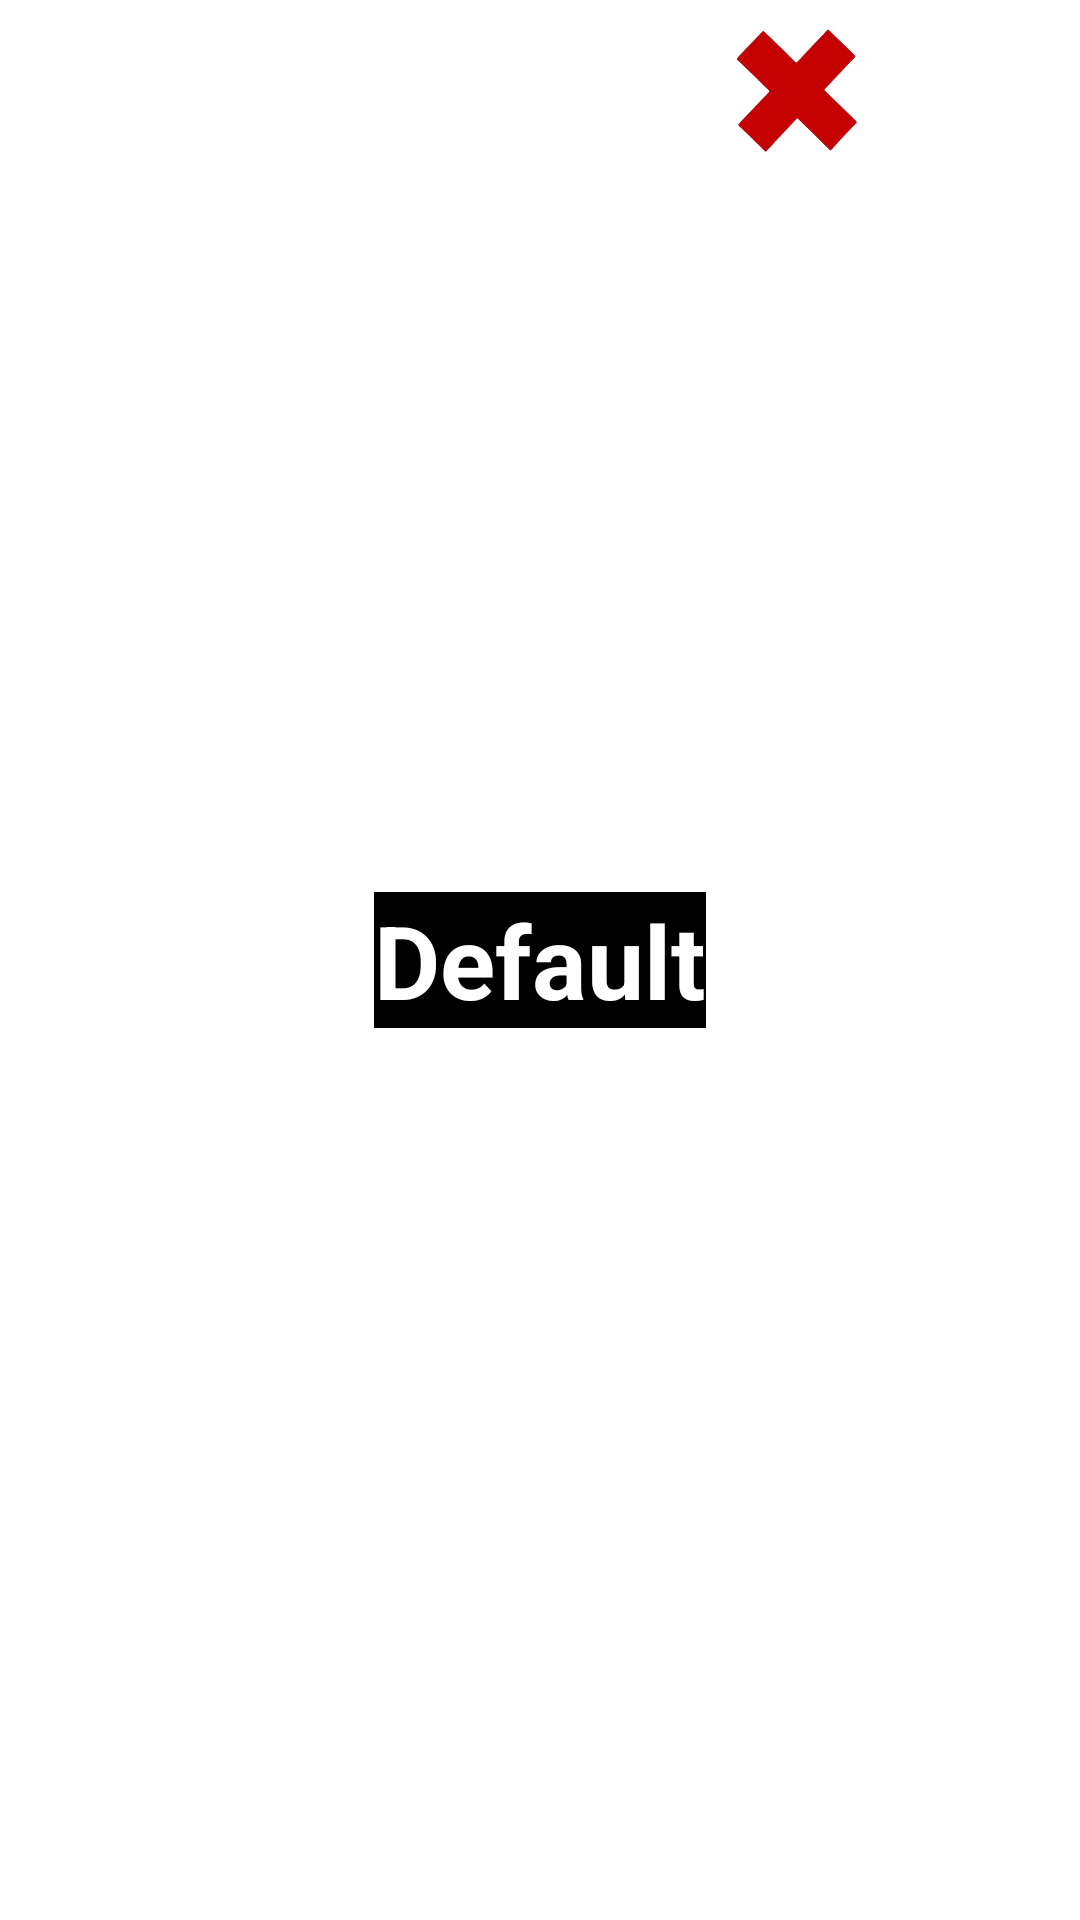

Here is an Android app screen rendered from its layout file. Give the layout XML and the strings, colors and styles it references.
<!-- AndroidManifest.xml: application theme Theme.WhosLying -->
<!-- res/layout/new_player_item.xml -->
<?xml version="1.0" encoding="utf-8"?>
<androidx.constraintlayout.widget.ConstraintLayout xmlns:android="http://schemas.android.com/apk/res/android"
    xmlns:app="http://schemas.android.com/apk/res-auto"
    xmlns:tools="http://schemas.android.com/tools"
    android:layout_width="match_parent"
    android:layout_height="wrap_content"
    android:orientation="vertical">

    <TextView
        android:id="@+id/textView"
        android:layout_width="wrap_content"
        android:layout_height="wrap_content"
        android:background="#000000"
        android:text="@string/def"
        android:textAlignment="center"
        android:textColor="#FFFFFF"
        android:textSize="34sp"
        android:textStyle="bold"
        app:layout_constraintBottom_toBottomOf="parent"
        app:layout_constraintEnd_toEndOf="parent"
        app:layout_constraintStart_toStartOf="parent"
        app:layout_constraintTop_toTopOf="parent" />

    <ImageButton
        android:id="@+id/settings"
        android:layout_width="60dp"
        android:layout_height="60dp"
        android:background="#0000"
        android:onClick="delPlayer"
        android:scaleType="fitCenter"
        app:srcCompat="@drawable/redx"
        app:layout_constraintStart_toEndOf="@id/textView"
        app:layout_constraintTop_toTopOf="parent" />
</androidx.constraintlayout.widget.ConstraintLayout>
<!-- resources referenced by this layout -->
<resources>
  <!-- drawable redx: png bitmap (drawable-v24, 61911 bytes) -->
  <string name="def">Default</string>
  <style name="Theme.WhosLying" parent="Theme.MaterialComponents.DayNight.DarkActionBar">
          <item name="windowActionBar">false</item>
          <item name="windowNoTitle">true</item>
          <item name="android:windowFullscreen">true</item>
          
          <item name="colorPrimary">@color/ruby_red</item>
          <item name="colorPrimaryVariant">@color/ruby_red</item>
          <item name="colorOnPrimary">@color/white</item>
          
          <item name="colorSecondary">@color/melon</item>
          <item name="colorSecondaryVariant">@color/queen_pink</item>
          <item name="colorOnSecondary">@color/black</item>
          
          <item name="android:statusBarColor">?attr/colorPrimaryVariant</item>
          
      </style>
  <color name="ruby_red">#9B1C1C</color>
  <color name="white">#FFFFFFFF</color>
  <color name="melon">#FFBCB5</color>
  <color name="queen_pink">#EAC8CA</color>
  <color name="black">#FF000000</color>
</resources>
